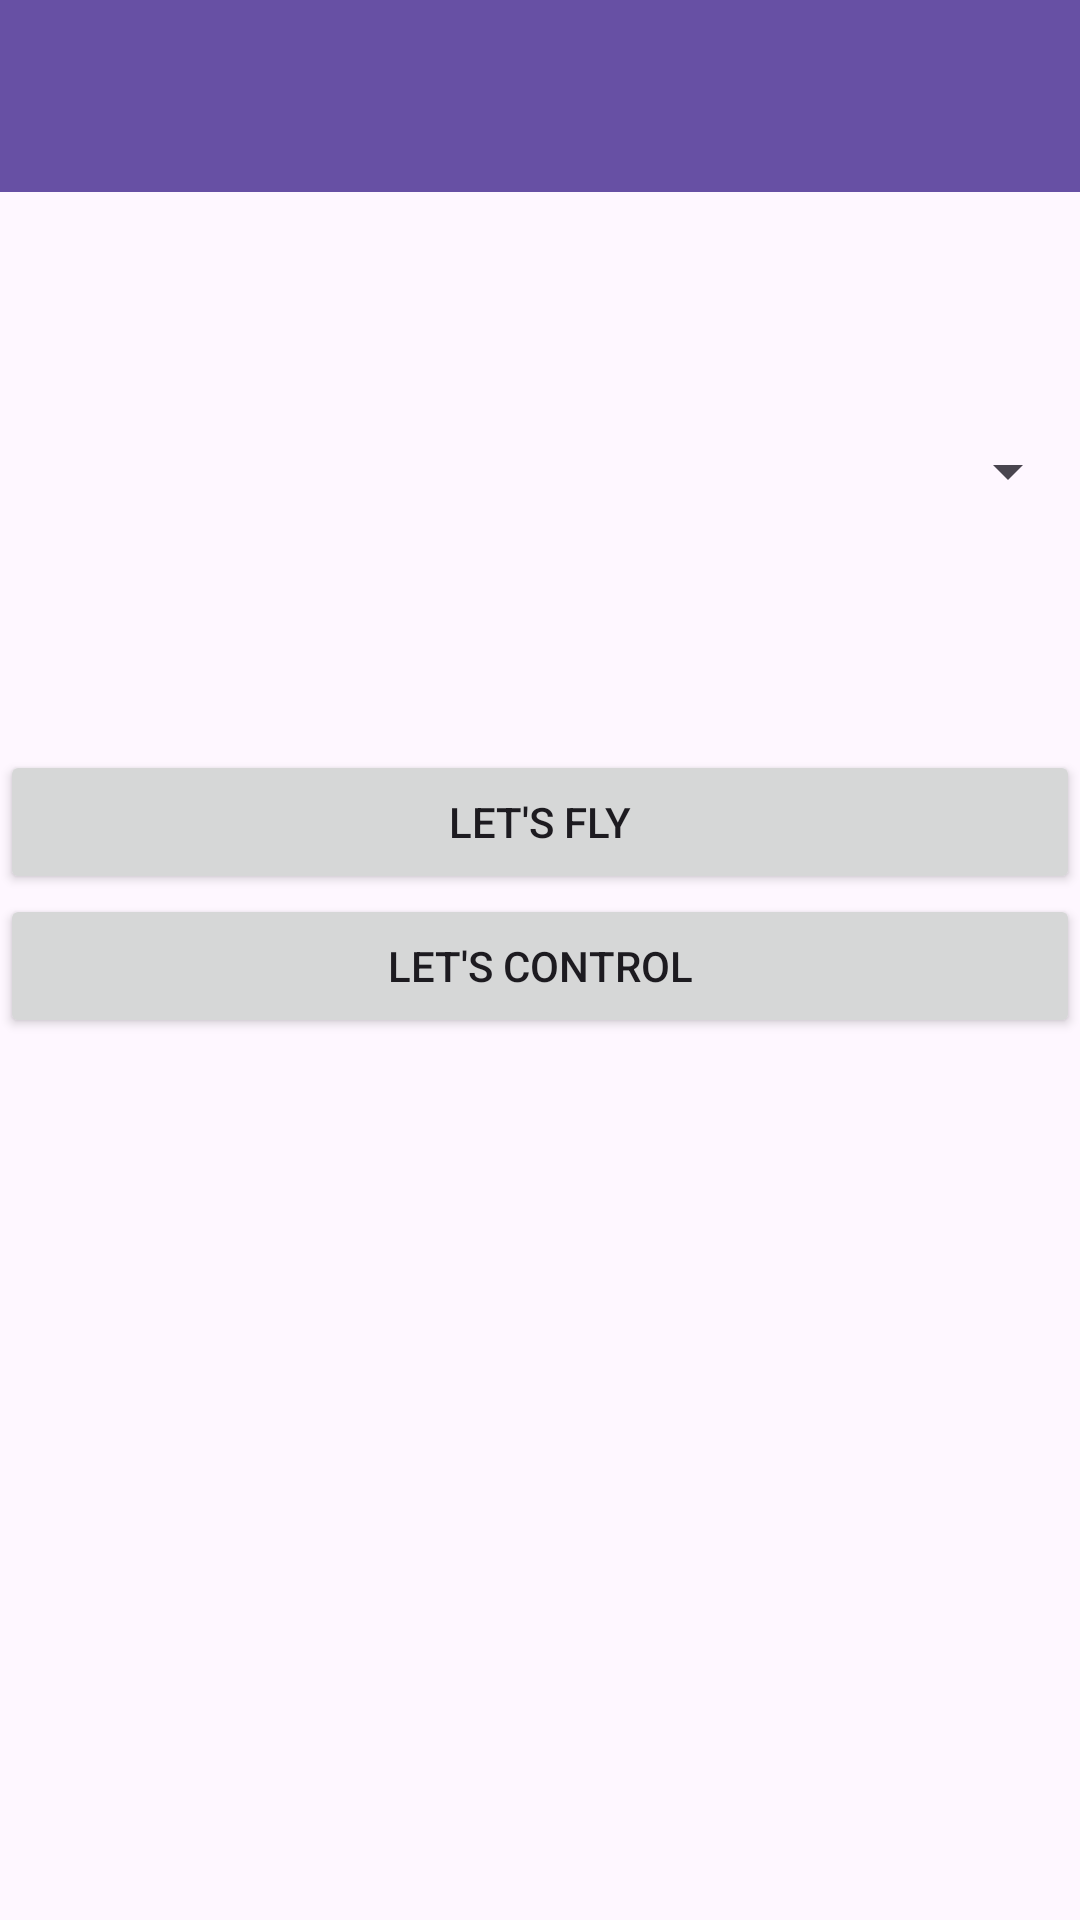

Layout XML and referenced resources for this Android screen:
<!-- AndroidManifest.xml: application theme Theme.Clear2Go -->
<!-- res/layout/activity_profile.xml -->
<?xml version="1.0" encoding="utf-8"?>
<LinearLayout xmlns:android="http://schemas.android.com/apk/res/android"
    xmlns:app="http://schemas.android.com/apk/res-auto"
    xmlns:tools="http://schemas.android.com/tools"
    android:layout_width="match_parent"
    android:layout_height="match_parent"
    android:orientation="vertical"
    tools:context=".ProfileActivity">

    <androidx.appcompat.widget.Toolbar
        android:id="@+id/toolbar"
        android:layout_width="match_parent"
        android:layout_height="wrap_content"
        android:background="?attr/colorPrimary"
        android:baselineAligned="false"

        android:minHeight="?attr/actionBarSize"
        android:theme="?attr/actionBarTheme" />

    <Spinner
        android:id="@+id/spinner"
        android:layout_width="match_parent"
        android:layout_height="186dp" />

    <Button
        android:id="@+id/button3"
        android:layout_width="match_parent"
        android:layout_height="wrap_content"
        android:text="Let's fly" />

    <Button
        android:id="@+id/button4"
        android:layout_width="match_parent"
        android:layout_height="wrap_content"
        android:text="Let's control" />

</LinearLayout>
<!-- resources referenced by this layout -->
<resources>
  <style name="Theme.Clear2Go" parent="Base.Theme.Clear2Go" />
  <style name="Base.Theme.Clear2Go" parent="Theme.Material3.DayNight.NoActionBar">
          
          
      </style>
</resources>
